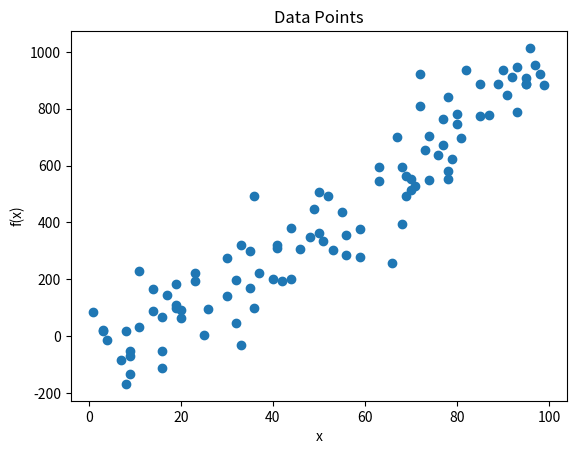

Python code for this plot:
"""
This app uses Python, numpy, pandas, matplotlib to generate a set of data points and plot them on a graph.
"""

# import the necessary libraries
import numpy as np                  # numpy is a library for numerical computing
import pandas as pd                 # pandas is a library for data manipulation and analysis 
import matplotlib.pyplot as plt     # matplotlib is a library for plotting graphs

"""
Create a function 'gen_data_points' that generates a set of 100 data points (x, f(x)) and returns them as a pandas data frame.
Arguments:
- 'x_range' is a tuple of two integers representing the rang0 e of x values to generate.
Returns:
- A pandas data frame with two columns, 'x' and 'y'.
Details:
- 'x' values are generated randomly between x_range[0] and x_range[1].
- 'y' values are generated as a non-linear function of x with excessive random noise: y = x ^ 1.5  + noise.
- The data frame is sorted by the 'x' values.
- The data frame has 100 rows.
Error Handling:
- Raise a ValueError if xrange is not a tuple of two integers.
- Raise a ValueError if x_range[0] is greater than x_range[1].
Examples:
- gen_data_points((0, 100)) -> data frame with 100 rows and two columns 'x' and 'y'.
- gen_data_points((100, 0)) -> ValueError: x_range[0] is greater than x_range[1].
- gen_data_points(100) -> ValueError: x_range is not a tuple of two integers.
"""

def gen_data_points(x_range):
    # check if x_range is a tuple of two integers
    if not isinstance(x_range, tuple) or len(x_range) != 2 or not all(isinstance(i, int) for i in x_range):
        raise ValueError("x_range is not a tuple of two integers.")
    # check if x_range[0] is greater than x_range[1]
    if x_range[0] > x_range[1]:
        raise ValueError("x_range[0] is greater than x_range[1].")
    # generate random x values
    x = np.random.randint(x_range[0], x_range[1], 100)
    # generate y values with noise
    y = x ** 1.5 + np.random.normal(0, 100, 100)
    # create a pandas data frame
    data = pd.DataFrame({'x': x, 'y': y})
    # sort the data frame by 'x' values
    data = data.sort_values(by='x')
    return data

"""
Create a function 'plot_data' that plots the data points from the data frame.
Arguments:
- 'data' is a pandas data frame with two columns, 'x' and 'y'.
Returns:
- None
Details:
- The data points are plotted as a scatter plot.
- The plot has a title 'Data Points', x-axis label 'x', and y-axis label 'f(x)'.

"""

def plot_data(data):
    # plot the data points
    plt.scatter(data['x'], data['y'])
    # set the title and labels
    plt.title('Data Points')
    plt.xlabel('x')
    plt.ylabel('f(x)')
    # display the plot
    plt.show()

"""
Create a function 'main' that generates data points and plots them.
Arguments:
- None
Returns:
- None
Details:
- Generate data points using gen_data_points with x_range = (0, 100).
- Plot the data points using plot_data.

"""

def main():
    # generate data points
    data = gen_data_points((0, 100))
    # plot the data points
    plot_data(data)

# call the main function
if __name__ == "__main__":
    main()
